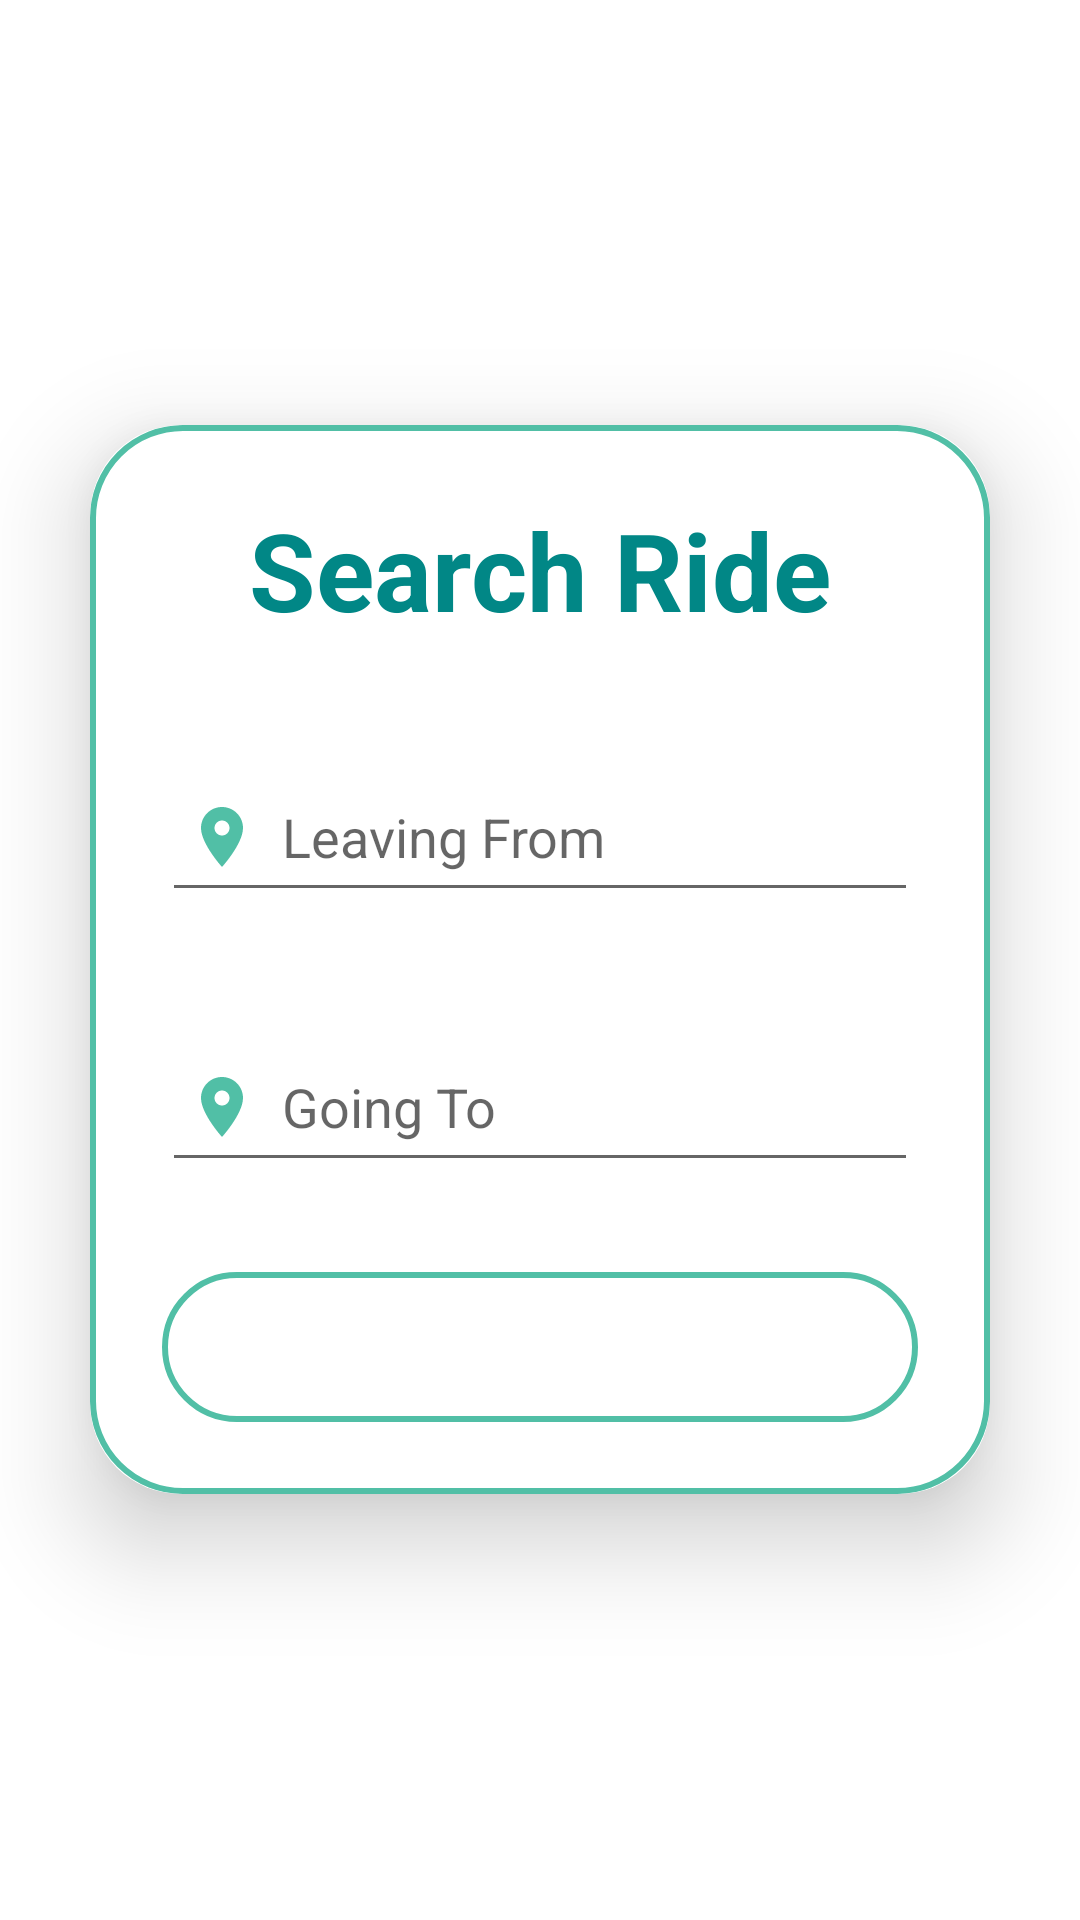

Produce the Android XML layout that renders to this screen, including the resource entries it uses.
<!-- AndroidManifest.xml: application theme Theme.VITRideShare -->
<!-- res/layout/fragment_search.xml -->
<?xml version="1.0" encoding="utf-8"?>
<FrameLayout xmlns:android="http://schemas.android.com/apk/res/android"
    xmlns:tools="http://schemas.android.com/tools"
    android:layout_width="match_parent"
    android:layout_height="match_parent"
    xmlns:app="http://schemas.android.com/apk/res-auto"
    tools:context=".SearchFragment"
    android:layout_gravity="center">

    <androidx.cardview.widget.CardView
        android:id="@+id/card_view"
        android:layout_width="match_parent"
        android:layout_height="wrap_content"
        android:layout_gravity="center"
        android:layout_margin="30dp"
        app:cardCornerRadius="30dp"
        app:cardElevation="20dp">

        <LinearLayout
            android:layout_width="match_parent"
            android:layout_height="wrap_content"
            android:layout_gravity="center_horizontal"
            android:background="@drawable/custom_edittext"
            android:orientation="vertical"
            android:padding="24dp">

            <TextView
                android:layout_width="match_parent"
                android:layout_height="wrap_content"
                android:layout_gravity="center"
                android:text="Search Ride"
                android:textAlignment="center"
                android:textColor="@color/teal_700"
                android:textSize="36sp"
                android:textStyle="bold" />

            <EditText
                android:id="@+id/location_from"
                android:layout_width="match_parent"
                android:layout_height="50dp"
                android:layout_marginTop="40dp"

                android:drawableLeft="@drawable/baseline_location_on_24"
                android:drawablePadding="8dp"
                android:hint="Leaving From"
                android:padding="8sp"
                android:textColor="@color/black" />

            <EditText
                android:id="@+id/location_to"
                android:layout_width="match_parent"
                android:layout_height="50dp"
                android:layout_marginTop="40dp"

                android:drawableLeft="@drawable/baseline_location_on_24"
                android:drawablePadding="8dp"
                android:hint="Going To"
                android:padding="8sp"
                android:textColor="@color/black" />



            <Button
                android:id="@+id/login_button"
                android:layout_width="match_parent"
                android:layout_height="50dp"
                android:layout_marginTop="30dp"
                android:background="@drawable/custom_edittext"
                android:text="Search"
                android:textColor="@color/white"
                android:textSize="18sp"></Button>

        </LinearLayout>
    </androidx.cardview.widget.CardView>
</FrameLayout>
<!-- resources referenced by this layout -->
<resources>
  <color name="black">#FF000000</color>
  <color name="teal_700">#FF018786</color>
  <color name="white">#FFFFFFFF</color>
  <!-- drawable baseline_location_on_24 (drawable) -->
  <vector android:height="24dp" android:tint="#51bfa6"
      android:viewportHeight="24" android:viewportWidth="24"
      android:width="24dp" xmlns:android="http://schemas.android.com/apk/res/android">
      <path android:fillColor="@android:color/white" android:pathData="M12,2C8.13,2 5,5.13 5,9c0,5.25 7,13 7,13s7,-7.75 7,-13c0,-3.87 -3.13,-7 -7,-7zM12,11.5c-1.38,0 -2.5,-1.12 -2.5,-2.5s1.12,-2.5 2.5,-2.5 2.5,1.12 2.5,2.5 -1.12,2.5 -2.5,2.5z"/>
  </vector>
  <!-- drawable custom_edittext (drawable) -->
  <?xml version="1.0" encoding="utf-8"?>
  
  <shape xmlns:android="http://schemas.android.com/apk/res/android"
      android:shape="rectangle">
      <stroke
          android:width="2dp"
          android:color="@color/green"/>
      <corners
          android:radius="30dp"/>
  </shape>
  <style name="Theme.VITRideShare" parent="Theme.MaterialComponents.DayNight.DarkActionBar">
          
          <item name="colorPrimary">@color/green</item>
          <item name="colorPrimaryVariant">@color/teal_700</item>
          <item name="colorOnPrimary">@color/blue</item>
          
          <item name="colorSecondary">@color/teal_700</item>
          <item name="colorSecondaryVariant">@color/green</item>
          <item name="colorOnSecondary">@color/black</item>
          
          <item name="android:statusBarColor">?attr/colorPrimaryVariant</item>
          
  
          <item name="android:windowActivityTransitions">true</item>
          <item name="android:windowEnterAnimation">@transition/transition_anim</item>
          <item name="android:windowExitAnimation">@transition/transition_anim</item>
      </style>
  <color name="green">#51bfa6</color>
  <color name="blue">#466eb6</color>
</resources>
